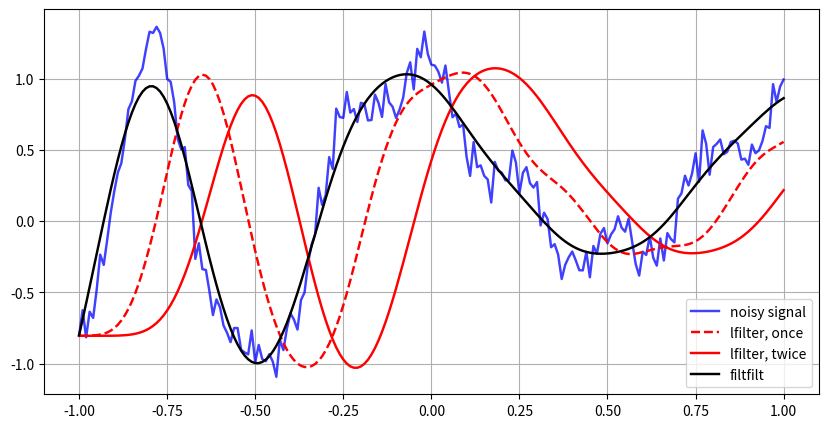

The script that saved this image:
# https://scipy-cookbook.readthedocs.io/items/FiltFilt.html

from numpy import sin, cos, pi, linspace
from numpy.random import randn
from scipy.signal import lfilter, lfilter_zi, filtfilt, butter

from matplotlib.pyplot import plot, legend, show, grid, figure, savefig


# Generate a noisy signal to be filtered.
t = linspace(-1, 1, 201)
x = (sin(2 * pi * 0.75 * t*(1-t) + 2.1) + 0.1*sin(2 * pi * 1.25 * t + 1) +
    0.18*cos(2 * pi * 3.85 * t))
xn = x + randn(len(t)) * 0.08

# Create an order 3 lowpass butterworth filter.
b, a = butter(3, 0.05)

# Apply the filter to xn.  Use lfilter_zi to choose the initial condition
# of the filter.
zi = lfilter_zi(b, a)
z, _ = lfilter(b, a, xn, zi=zi*xn[0])

# Apply the filter again, to have a result filtered at an order
# the same as filtfilt.
z2, _ = lfilter(b, a, z, zi=zi*z[0])

# Use filtfilt to apply the filter.
y = filtfilt(b, a, xn)


# Make the plot.
figure(figsize=(10,5))
plot(t, xn, 'b', linewidth=1.75, alpha=0.75)
plot(t, z, 'r--', linewidth=1.75)
plot(t, z2, 'r', linewidth=1.75)
plot(t, y, 'k', linewidth=1.75)
legend(('noisy signal',
        'lfilter, once',
        'lfilter, twice',
        'filtfilt'),
        loc='best')
grid(True)
show()
#savefig('plot.png', dpi=65)
